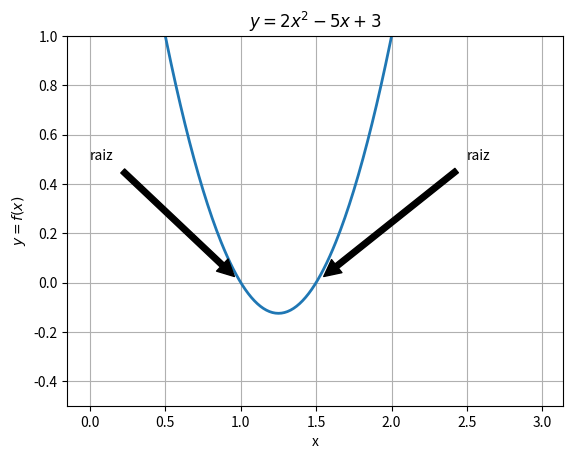

Source code (Python): (Note: this script raises an exception after producing the figure.)
import matplotlib.pyplot as plt
import numpy as np

ax = plt.subplot(111)

t = np.arange(0.0, 3.0, 0.01)
s = 2*t**2-5*t+3  # np.cos(2*np.pi*t)
line, = plt.plot(t, s, lw=2)

plt.annotate('raiz', xy=(1.5, 0), xytext=(2.5, 0.5),
             arrowprops=dict(facecolor='black', shrink=0.05),
             )
plt.annotate('raiz', xy=(1.0, 0), xytext=(0, 0.5),
             arrowprops=dict(facecolor='black', shrink=0.05),
             )

plt.grid(True)
plt.ylim(-0.5, 1)

plt.title("$y=2x^2-5x+3$")
#plt.plot(s, label='linear')
#plt.legend(loc='upper left', frameon=True)
plt.ylabel('$y = f(x)$')
plt.xlabel('x')

#plt.show()

plt.savefig('fig/raices.png')

# Metodo de Biseccion para el Ejemplo 1
x1 = 0                # primer valor del intervalo
x2 = 1.2               # segudo valor del intervalo
y1 = 2*x1**2-5*x1+3    # calcula y1
y2 = 2*x2**2-5*x2+3    # calcula y2
if y1*y2 > 0:          # prueba si los signos son iguales
    print('No hay raices en el intervalo dado')
    exit               # termina el programa  #falta encontrar el buen EXIT!!
for i in range(1,101): # asume que 100 bisecciones son suficientes
  xh = (x1+x2)/2         # calcula el valor medio
  yh = 2*xh**2-5*xh+3    # calcula el valor de y en el valor medio yh
  y1 = 2*x1**2-5*x1+3    # calcula y1
  if abs(y1) < 1.0e-6:   # condicion de acercamiento a la solucion (tol)
    break                  # salir del loop
  elif y1*yh < 0:        # si el signo es diferente quedarse en la primera mitad
    x2 = xh                # que x2 sea el punto medio
  else:                  # si el signo es igual quedarse en la segunda mitad
    x1 = xh                # que x1 sea el punto medio
print('La raiz es: %.5f' % x1)
print('Numero de bisecciones: %d' % i)

# Funciones generales
 
def  y(x):
    y = 2*x**2 - 5*x + 3
    return y

# Funciones generales
 
def  y(x):
    return 2*x**2 - 5*x + 3

# Metodo de Biseccion Mejorado para el Ejemplo de clase

def y(x):                    # define la funcion y(x)
  y = 2*x**2 - 5*x + 3
  return y

x1 = float(input('Captura el valor de x1: ')) # peticion de valor x1
x2 = float(input('Captura el valor de x2: ')) # peticion de valor x2
y1 = y(x1)                                    # evalua la funcion y(x1)
y2 = y(x2)                                    # evalua la funcion y(x1)

if y1*y2 > 0:                                 # prueba si los signos son iguales
  print('No hay raices en el intervalo')
  exit

for i in range(100):
  xh = (x1+x2)/2
  yh = y(xh)                                  # evalua la funcion y(xh)
  y1 = y(x1)                                  # evalua la funcion y(x1)
  if abs(y1) < 1.0e-6:
    break
  elif y1*yh < 0:
    x2 = xh
  else:
    x1 = xh
print('La raiz es: %.5f' % x1)
print('Numero de bisecciones: %d' % (i+1))

from scipy.optimize import newton, bisect, fsolve, root
f  = lambda x: 2*x**2-5*x + 3
print(newton(f, 0)) # entradas son funcion y valor prueba
print(newton(f, 3))
print(bisect(f,0,1.2)) # entradas son funcion e intervalo inicial
print(bisect(f,1.2,4))
print(fsolve(f,0)) # entradas son funcion y valor prueba
print(fsolve(f, 2))
print(fsolve(f,[0, 1, 2]))

import math
def root(x):
    return(math.cos(x)-math.sin(x))

def bisection_method(f, a, b, tol):
    if f(a)*f(b) > 0:
        #end function, no root.
        print("No root found.")
    else:
        iter = 0
        while (b - a)/2.0 > tol:
            midpoint = (a + b)/2.0
            yield iter, abs(f(midpoint)), midpoint
            if f(a)*f(midpoint) < 0: # Increasing but below 0 case
                b = midpoint
            else:
                a = midpoint
            iter += 1

import numpy as np
np.array(list(bisection_method(root, 0, 1.57, 10e-3)))
